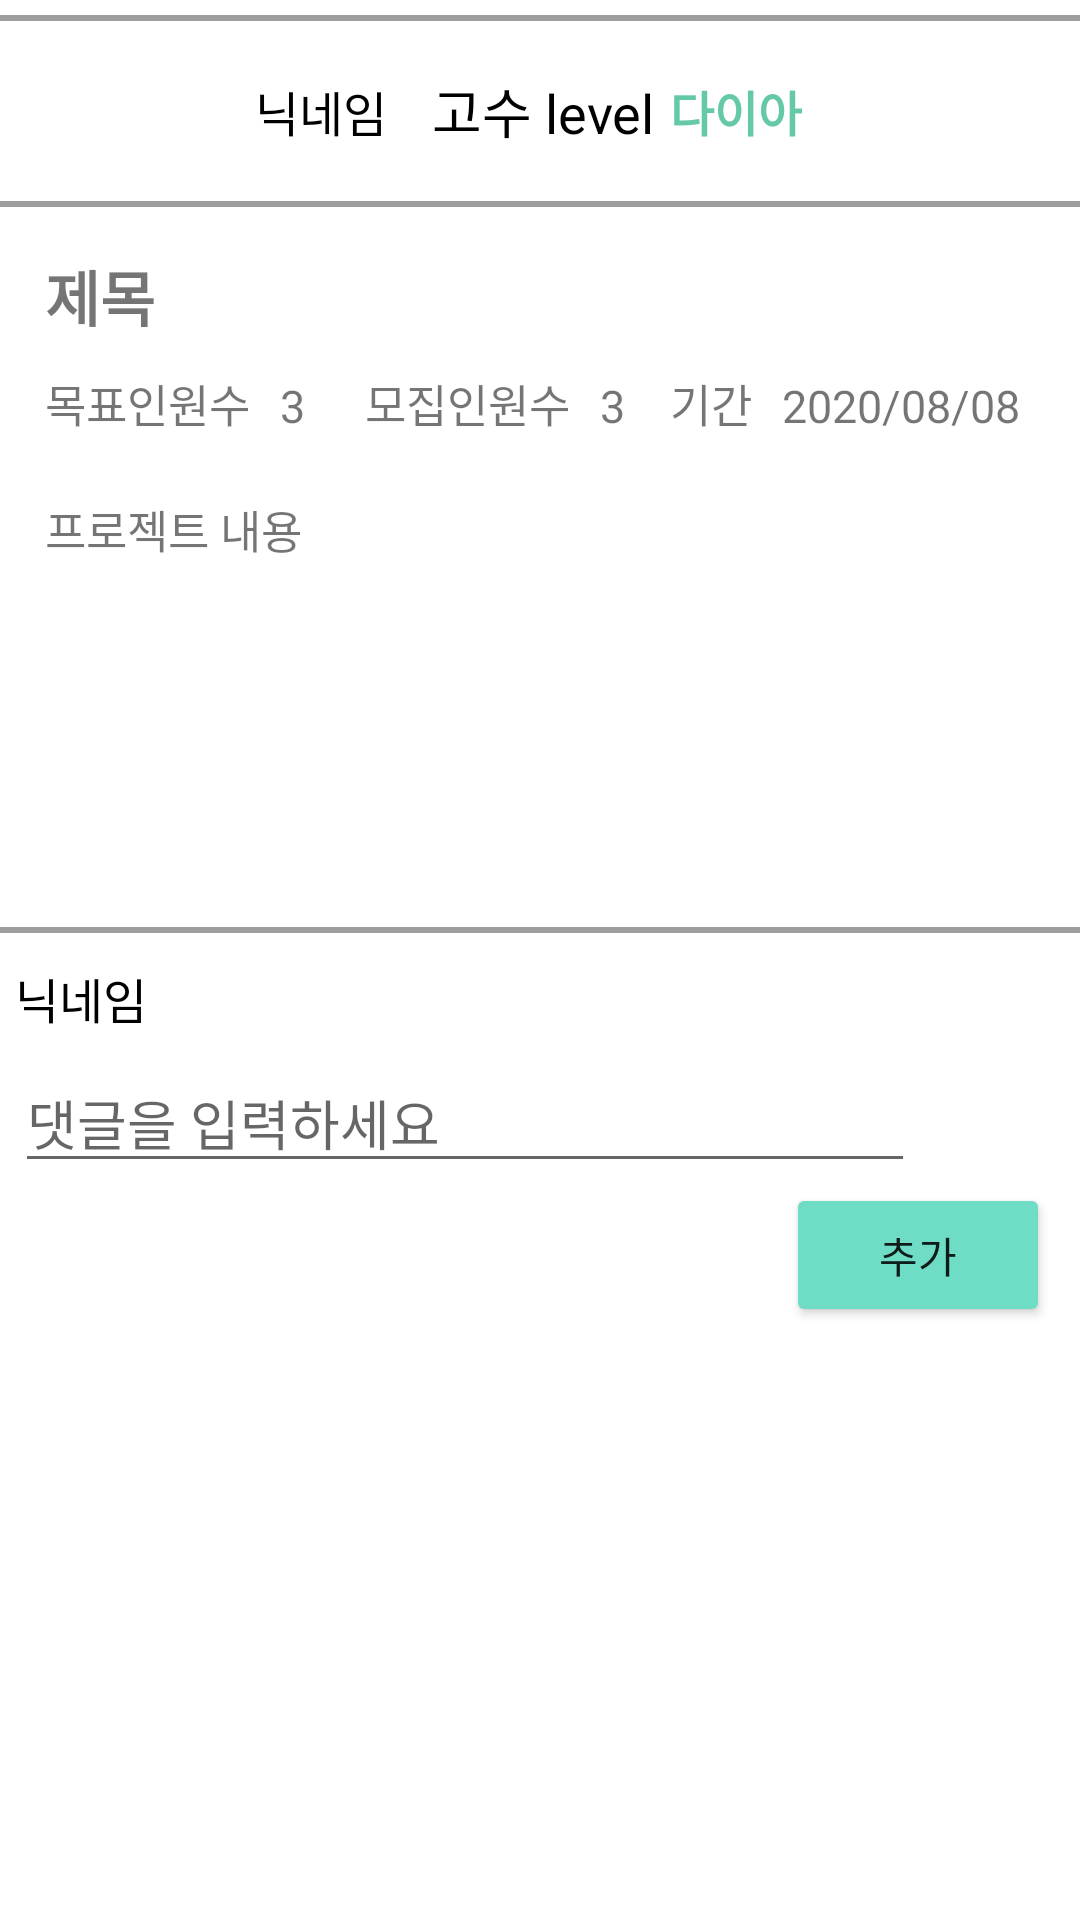

The Android layout XML behind this screen, and the referenced resources:
<!-- AndroidManifest.xml: application theme Theme.Cosu_pra -->
<!-- res/layout/activity_detail.xml -->
<?xml version="1.0" encoding="utf-8"?>
<LinearLayout xmlns:android="http://schemas.android.com/apk/res/android"
    xmlns:app="http://schemas.android.com/apk/res-auto"
    xmlns:tools="http://schemas.android.com/tools"
    android:layout_width="match_parent"
    android:layout_height="match_parent"
    android:orientation="vertical"
    tools:context=".Main.DetailActivity">


    <ImageView
        android:id="@+id/image"
        android:layout_width="match_parent"
        android:layout_height="5dp"
        android:scaleType="fitXY" />

    <View
        android:layout_width="match_parent"
        android:layout_height="2dp"
        android:background="#9e9d9d" />

    <LinearLayout
        android:layout_width="match_parent"
        android:layout_height="60dp"
        android:orientation="horizontal"
        android:padding="5dp">


        <ImageView
            android:layout_width="50dp"
            android:layout_height="50dp"
            android:layout_gravity="center"
            android:layout_marginLeft="10dp"
            android:background="@drawable/user_4" />

        <TextView
            android:id="@+id/detail_writer"
            android:layout_width="wrap_content"
            android:layout_height="40dp"
            android:layout_gravity="center"
            android:layout_marginLeft="20dp"
            android:gravity="center"
            android:text="닉네임"
            android:textColor="#000000"
            android:textSize="16dp" />


        <TextView
            android:layout_width="wrap_content"
            android:layout_height="40dp"
            android:layout_gravity="center"
            android:layout_marginLeft="15dp"
            android:gravity="center"
            android:text="고수 level"
            android:textColor="#000000"
            android:textSize="18dp" />

        <TextView
            android:layout_width="wrap_content"
            android:layout_height="40dp"
            android:layout_gravity="center"
            android:layout_marginLeft="5dp"
            android:gravity="center"
            android:text="다이아"
            android:textColor="#65c9a8"
            android:textSize="16dp"
            android:textStyle="bold" />

    </LinearLayout>

    <View
        android:layout_width="match_parent"
        android:layout_height="2dp"
        android:background="#9e9d9d" />


    <LinearLayout
        android:layout_width="match_parent"
        android:layout_height="240dp"
        android:orientation="vertical"
        android:padding="15dp">

        <TextView
            android:id="@+id/title_text"
            android:layout_width="wrap_content"
            android:layout_height="wrap_content"
            android:text="제목"
            android:textSize="20dp"
            android:textStyle="bold" />

        <LinearLayout
            android:layout_width="match_parent"
            android:layout_height="wrap_content"
            android:layout_marginTop="10dp"
            android:orientation="horizontal">


            <TextView
                android:layout_width="wrap_content"
                android:layout_height="wrap_content"
                android:text="목표인원수"
                android:textSize="15dp" />

            <TextView
                android:id="@+id/people_text_goal"
                android:layout_width="wrap_content"
                android:layout_height="wrap_content"
                android:layout_marginLeft="10dp"
                android:text="3"
                android:textSize="15dp" />

            <TextView
                android:layout_marginLeft="20dp"
                android:layout_width="wrap_content"
                android:layout_height="wrap_content"
                android:text="모집인원수"
                android:textSize="15dp" />

            <TextView
                android:id="@+id/people_text"
                android:layout_marginLeft="10dp"
                android:layout_width="wrap_content"
                android:layout_height="wrap_content"
                android:text="3"
                android:textSize="15dp" />
            <TextView
                android:layout_width="wrap_content"
                android:layout_height="wrap_content"
                android:layout_marginLeft="15dp"
                android:text="기간"
                android:textSize="15dp" />

            <TextView
                android:id="@+id/date_text"
                android:layout_width="wrap_content"
                android:layout_height="wrap_content"
                android:layout_marginLeft="10dp"
                android:text="2020/08/08"
                android:textSize="15dp" />
            
            
            
            
            
            
            


        </LinearLayout>

        <TextView
            android:id="@+id/detail_content"
            android:layout_width="match_parent"
            android:layout_height="wrap_content"
            android:layout_marginTop="20dp"
            android:text="프로젝트 내용"
            android:textSize="15dp" />
    </LinearLayout>

    <View
        android:layout_width="match_parent"
        android:layout_height="2dp"
        android:background="#9e9d9d" />

    <LinearLayout
        android:layout_width="match_parent"
        android:layout_height="400dp"
        android:orientation="vertical"
        android:weightSum="3">

        <LinearLayout
            android:layout_width="match_parent"
            android:layout_height="wrap_content"
            android:layout_marginTop="10dp"
            android:orientation="vertical">

            <TextView
                android:id="@+id/comment_writer"
                android:layout_width="wrap_content"
                android:layout_height="30dp"
                android:layout_marginLeft="5dp"
                android:layout_marginRight="10dp"
                android:gravity="left"
                android:text="닉네임"
                android:textColor="#000000"
                android:textSize="16dp" />

            <EditText
                android:id="@+id/input_comment"
                android:layout_width="300dp"
                android:layout_height="wrap_content"
                android:layout_marginLeft="5dp"
                android:hint="댓글을 입력하세요"
                android:inputType="text" />
        </LinearLayout>


        <Button
            android:id="@+id/button"
            android:layout_width="wrap_content"
            android:layout_height="wrap_content"
            android:layout_gravity="right"
            android:layout_marginRight="10dp"
            android:backgroundTint="#6fdcc6"
            android:text="추가" />

        <LinearLayout
            android:layout_width="match_parent"
            android:layout_height="wrap_content"
            android:layout_marginTop="10dp"
            android:orientation="horizontal">

            <androidx.recyclerview.widget.RecyclerView
                android:id="@+id/recyclerview_comment"
                android:layout_width="match_parent"
                android:layout_height="match_parent"
                android:layout_marginLeft="5dp"
                android:layout_marginTop="5dp"
                android:layout_marginRight="5dp" />
        </LinearLayout>

    </LinearLayout>


    
    
    
    
    
    
    
    
    
    
    
    

    
    
    
    
    
    

    <View
        android:layout_width="match_parent"
        android:layout_height="2dp"
        android:background="#9e9d9d" />

    <LinearLayout
        android:layout_width="match_parent"
        android:layout_height="0dp"
        android:layout_weight="1"
        android:orientation="horizontal">


        <ImageButton
            android:id="@+id/like_btn"
            android:layout_width="28dp"
            android:layout_height="28dp"
            android:layout_gravity="center"
            android:layout_marginLeft="20dp"
            android:background="@drawable/mylike" />

        <TextView
            android:id="@+id/good_text"
            android:layout_width="wrap_content"
            android:layout_height="wrap_content"
            android:layout_gravity="center"
            android:layout_marginLeft="10dp"
            android:text="0"
            android:textColor="#9e9d9d"
            android:textSize="18dp" />

        <Button
            android:id="@+id/report_btn"
            android:layout_width="wrap_content"
            android:layout_height="wrap_content"
            android:layout_gravity="center"
            android:layout_marginLeft="10dp"
            android:layout_marginRight="10dp"
            android:background="#00ff0000"
            android:text="신고"
            android:textColor="#de574e"
            android:textSize="17dp"
            android:textStyle="bold" />

        <Button
            android:layout_width="wrap_content"
            android:layout_height="wrap_content"
            android:layout_gravity="center"
            android:layout_marginLeft="5dp"
            android:layout_marginRight="10dp"

            android:backgroundTint="#666262"
            android:text="모집완료"
            android:textColor="#ffffff" />

        <Button
            android:id="@+id/particpate_btn"
            android:layout_width="wrap_content"
            android:layout_height="wrap_content"
            android:layout_gravity="center"
            android:layout_marginLeft="5dp"
            android:backgroundTint="#6fdcc6"
            android:layout_marginRight="10dp"
            android:text="참여"
            android:textColor="#ffffff" />


    </LinearLayout>
</LinearLayout>
<!-- resources referenced by this layout -->
<resources>
  <style name="Theme.Cosu_pra" parent="Theme.MaterialComponents.DayNight.NoActionBar">
          
          <item name="colorPrimary">@color/purple_500</item>
          <item name="colorPrimaryVariant">@color/purple_700</item>
          <item name="colorOnPrimary">@color/white</item>
          
          <item name="colorSecondary">@color/teal_200</item>
          <item name="colorSecondaryVariant">@color/teal_700</item>
          <item name="colorOnSecondary">@color/black</item>
          
          <item name="android:statusBarColor" tools:targetApi="l">?attr/colorPrimaryVariant</item>
          
      </style>
  <!-- not gathered from this repository: default colours our renderer supplied (Android Studio template values) -->
  <color name="purple_500">#FF6200EE</color>
  <color name="purple_700">#FF3700B3</color>
  <color name="teal_200">#FF03DAC5</color>
  <color name="teal_700">#FF018786</color>
  <color name="black">#FF000000</color>
  <color name="white">#FFFFFFFF</color>
</resources>
